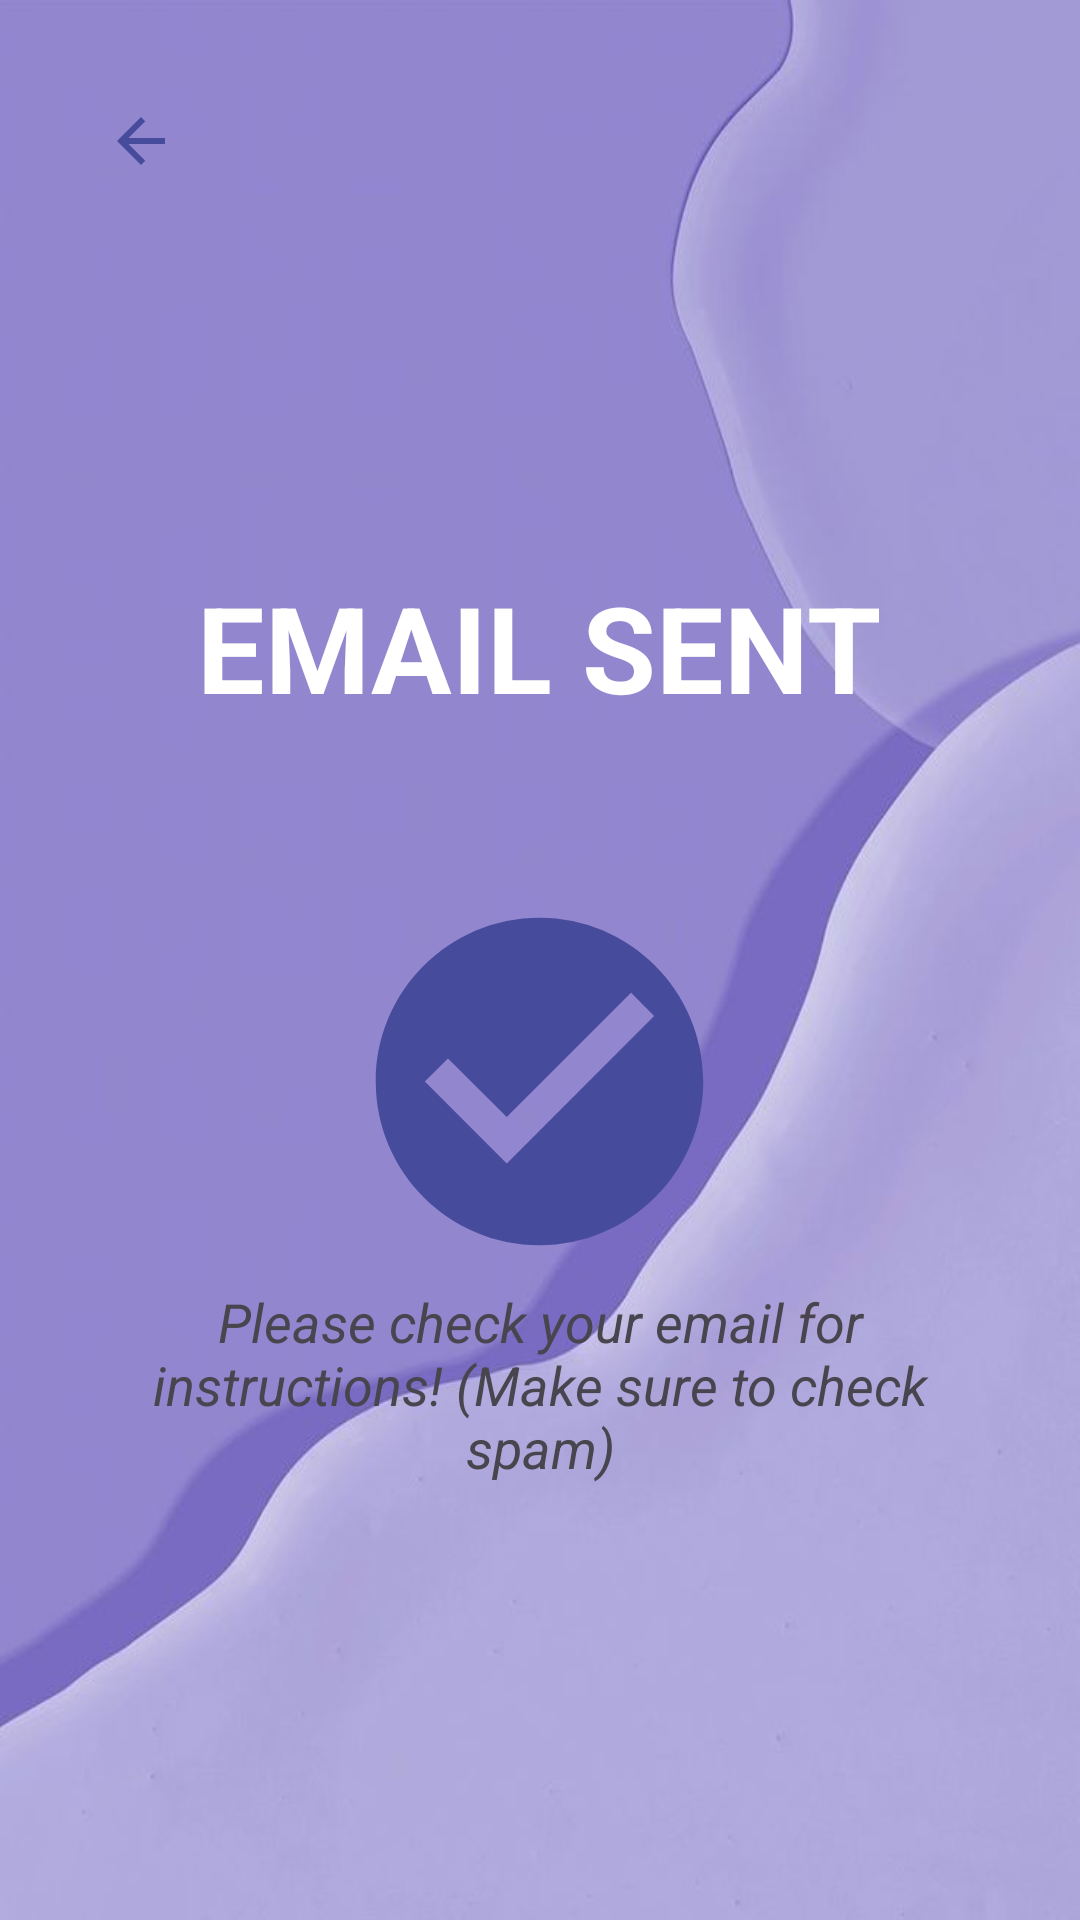

This screen was rendered from an Android layout file. Write that file and the resources it references.
<!-- AndroidManifest.xml: application theme Theme.PosePerfect -->
<!-- res/layout/sucess_resetpass.xml -->
<?xml version="1.0" encoding="utf-8"?>
<LinearLayout xmlns:android="http://schemas.android.com/apk/res/android"
    android:orientation="vertical"
    android:layout_width="match_parent"
    android:layout_height="match_parent"
    android:background="@drawable/login_background"
    android:padding="30dp">

    <ImageView
        android:id="@+id/backArrow"
        android:layout_width="wrap_content"
        android:layout_height="wrap_content"
        android:src="@drawable/ic_arrow"
        android:padding="5dp"/>

    <LinearLayout
        android:layout_width="match_parent"
        android:layout_height="match_parent"
        android:gravity="center"
        android:orientation="vertical">


        <TextView
            android:layout_width="wrap_content"
            android:layout_height="wrap_content"
            android:layout_gravity="center"
            android:layout_marginTop="10dp"
            android:gravity="center"
            android:text="Email Sent"
            android:textAlignment="center"
            android:textAllCaps="true"
            android:textColor="@color/white"
            android:textSize="40sp"
            android:textStyle="bold" />

        <ImageView
            android:layout_width="131dp"
            android:layout_height="136dp"
            android:layout_gravity="center"
            android:layout_marginTop="50dp"
            android:src="@drawable/ic_check_circle" />

        <TextView
            android:layout_width="wrap_content"
            android:layout_height="wrap_content"
            android:layout_gravity="center"
            android:gravity="center"
            android:text="@string/reset_success"
            android:textAlignment="center"
            android:textSize="18sp"
            android:textStyle="italic" />
    </LinearLayout>

</LinearLayout>
<!-- resources referenced by this layout -->
<resources>
  <color name="white">#FFFFFF</color>
  <!-- drawable ic_arrow (drawable) -->
  <vector android:autoMirrored="true" android:height="24dp"
      android:tint="#464B9B" android:viewportHeight="24"
      android:viewportWidth="24" android:width="24dp" xmlns:android="http://schemas.android.com/apk/res/android">
      <path android:fillColor="@android:color/white" android:pathData="M20,11H7.83l5.59,-5.59L12,4l-8,8 8,8 1.41,-1.41L7.83,13H20v-2z"/>
  </vector>
  <!-- drawable ic_check_circle (drawable) -->
  <vector android:height="24dp" android:tint="#464B9B"
      android:viewportHeight="24" android:viewportWidth="24"
      android:width="24dp" xmlns:android="http://schemas.android.com/apk/res/android">
      <path android:fillColor="@android:color/white" android:pathData="M12,2C6.48,2 2,6.48 2,12s4.48,10 10,10 10,-4.48 10,-10S17.52,2 12,2zM10,17l-5,-5 1.41,-1.41L10,14.17l7.59,-7.59L19,8l-9,9z"/>
  </vector>
  <!-- drawable login_background: jpeg bitmap (drawable, 17507 bytes) -->
  <string name="reset_success">Please check your email for instructions! (Make sure to check spam)</string>
  <style name="Theme.PosePerfect" parent="Base.Theme.PosePerfect" />
  <style name="Base.Theme.PosePerfect" parent="Theme.Material3.Light.NoActionBar">
          <item name="colorPrimary">@color/colorPrimary</item>
          <item name="colorPrimaryDark">@color/colorPrimaryDark</item>
          <item name="colorAccent">@color/colorAccent</item>
  
  
  
  
          <item name="bottomNavigationStyle">@style/Widget.App.BottomNavigationView</item>
  
  
          <item name="android:statusBarColor">?attr/colorPrimaryDark</item>
  
  
          <item name="cardViewStyle">@style/CustomCardView</item>
  
  
          <item name="android:textAppearance">@style/CustomTextAppearance</item>
      </style>
  <color name="colorPrimary">#3F51B5</color>
  <color name="colorPrimaryDark">#303F9F</color>
  <color name="colorAccent">#FF4081</color>
  <style name="Widget.App.BottomNavigationView" parent="Widget.MaterialComponents.BottomNavigationView.Colored">
          <item name="itemIconTint">@color/bottom_nav_item_color</item>
          <item name="itemTextColor">@color/bottom_nav_item_color</item>
      </style>
  <style name="CustomCardView" parent="Widget.MaterialComponents.CardView">
          <item name="cardCornerRadius">4dp</item>
          <item name="cardElevation">4dp</item>
          <item name="cardBackgroundColor">@color/white</item>
      </style>
  <style name="CustomTextAppearance" parent="TextAppearance.AppCompat">
          <item name="android:textSize">16sp</item>
          <item name="android:textColor">@color/black</item>
      </style>
  <color name="bottom_nav_item_color">@color/nav_item_selector</color>
  <color name="black">#000000</color>
</resources>
